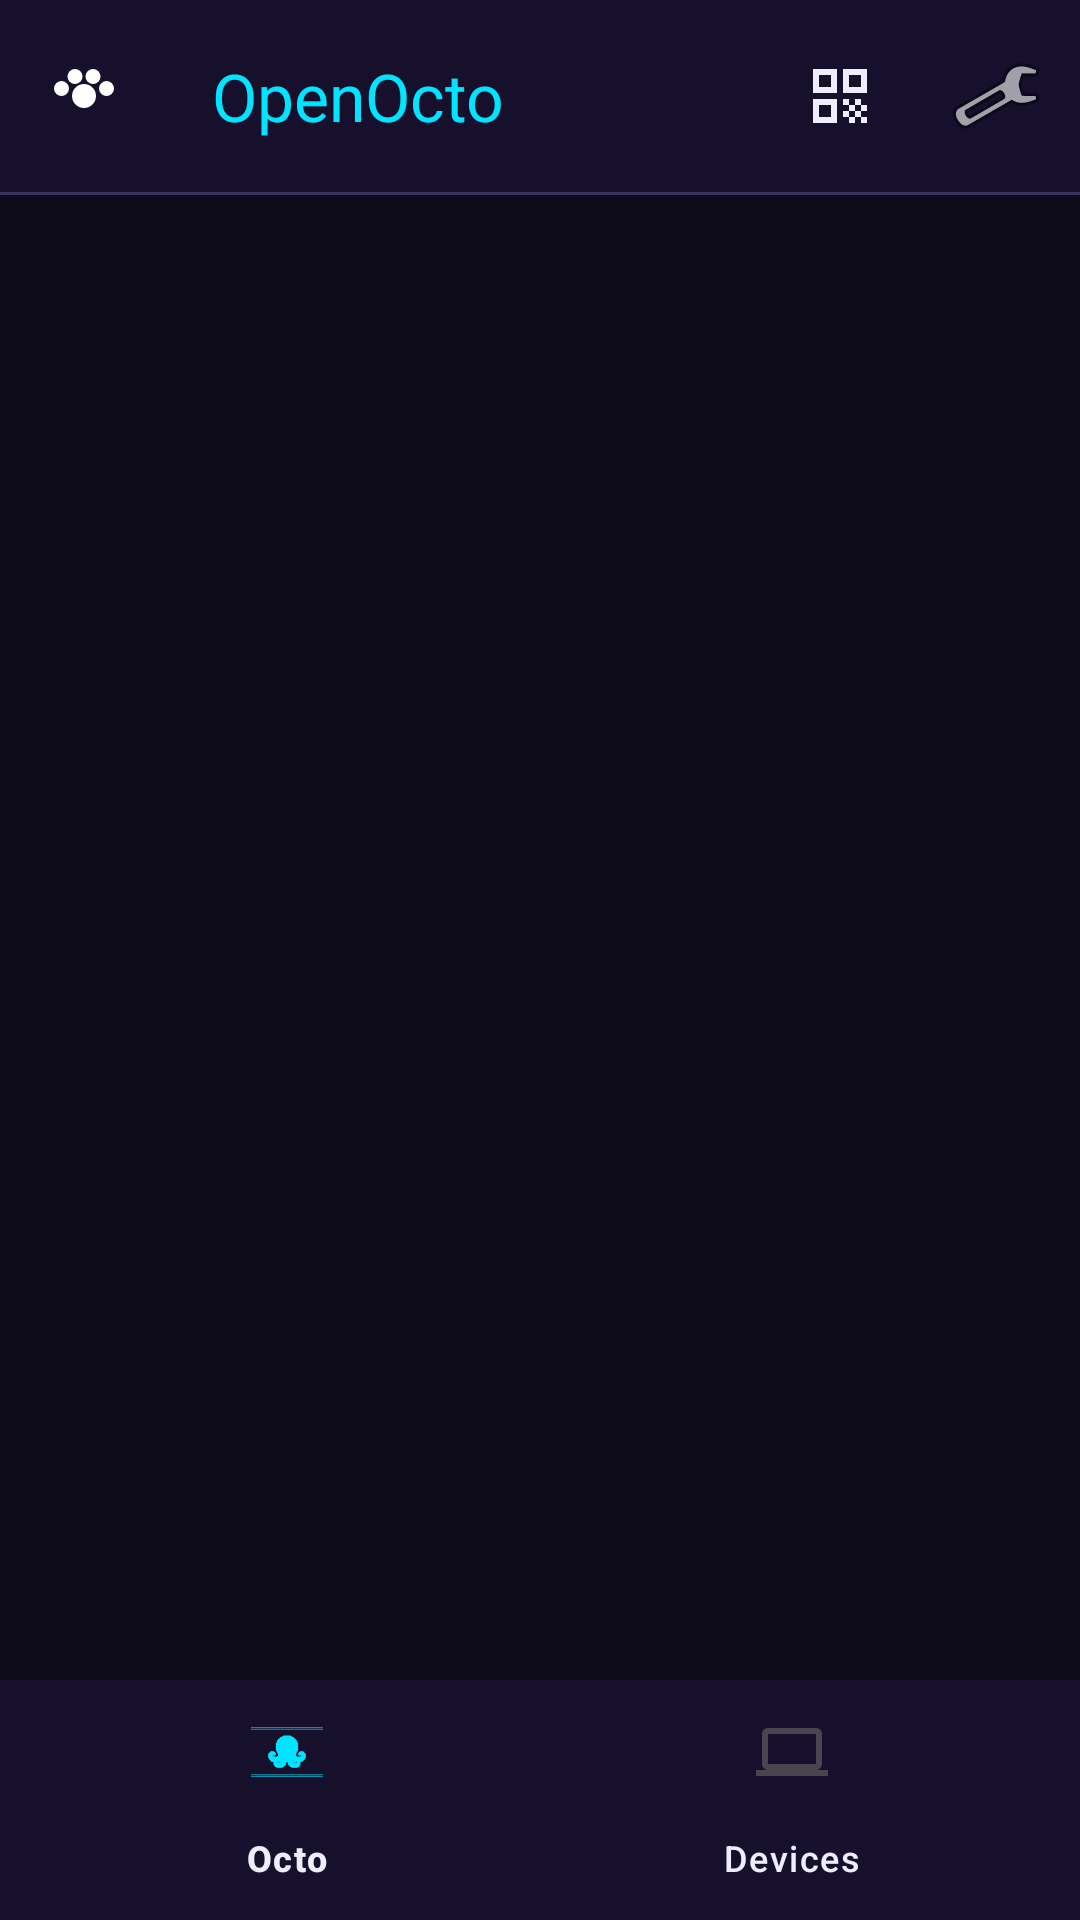

Android layout source for this screen:
<!-- AndroidManifest.xml: activity theme Theme.OpenOcto -->
<!-- res/layout/activity_main.xml -->
<?xml version="1.0" encoding="utf-8"?>
<LinearLayout xmlns:android="http://schemas.android.com/apk/res/android"
    xmlns:app="http://schemas.android.com/apk/res-auto"
    android:layout_width="match_parent"
    android:layout_height="match_parent"
    android:orientation="vertical"
    android:fitsSystemWindows="true"
    android:background="@color/surface">

    
    <com.google.android.material.appbar.MaterialToolbar
        android:id="@+id/toolbar"
        android:layout_width="match_parent"
        android:layout_height="?attr/actionBarSize"
        android:background="@color/card_background"
        android:elevation="0dp"
        app:title="  OpenOcto"
        app:titleTextColor="@color/primary"
        app:navigationIcon="@drawable/ic_pets"
        app:menu="@menu/main_menu" />

    <View
        android:layout_width="match_parent"
        android:layout_height="1dp"
        android:background="@color/outline" />

    
    <androidx.fragment.app.FragmentContainerView
        android:id="@+id/fragmentContainer"
        android:layout_width="match_parent"
        android:layout_height="0dp"
        android:layout_weight="1" />

    
    <com.google.android.material.bottomnavigation.BottomNavigationView
        android:id="@+id/bottomNav"
        android:layout_width="match_parent"
        android:layout_height="wrap_content"
        android:background="@color/card_background"
        app:menu="@menu/bottom_nav"
        app:labelVisibilityMode="labeled"
        app:itemIconTint="@null"
        app:itemTextColor="@color/on_surface"
        app:itemActiveIndicatorStyle="@null"
        app:itemRippleColor="@color/primary_container" />
</LinearLayout>
<!-- resources referenced by this layout -->
<resources>
  <color name="card_background">#FF16102C</color>
  <color name="on_surface">#FFEEEEFF</color>
  <color name="outline">#FF3A3460</color>
  <color name="primary">#FF00E5FF</color>
  <color name="primary_container">#FF1A2744</color>
  <color name="surface">#FF0E0B1A</color>
  <!-- drawable ic_pets (drawable) -->
  <?xml version="1.0" encoding="utf-8"?>
  <vector xmlns:android="http://schemas.android.com/apk/res/android"
      android:width="24dp"
      android:height="24dp"
      android:viewportWidth="24"
      android:viewportHeight="24">
      <path
          android:fillColor="#FFFFFF"
          android:pathData="M4.5,9.5m-2.5,0a2.5,2.5 0,1 1,5 0a2.5,2.5 0,1 1,-5 0"/>
      <path
          android:fillColor="#FFFFFF"
          android:pathData="M9,5.5m-2.5,0a2.5,2.5 0,1 1,5 0a2.5,2.5 0,1 1,-5 0"/>
      <path
          android:fillColor="#FFFFFF"
          android:pathData="M15,5.5m-2.5,0a2.5,2.5 0,1 1,5 0a2.5,2.5 0,1 1,-5 0"/>
      <path
          android:fillColor="#FFFFFF"
          android:pathData="M19.5,9.5m-2.5,0a2.5,2.5 0,1 1,5 0a2.5,2.5 0,1 1,-5 0"/>
      <path
          android:fillColor="#FFFFFF"
          android:pathData="M12,16c-2.21,0 -4,-1.79 -4,-4s1.79,-4 4,-4 4,1.79 4,4 -1.79,4 -4,4z"/>
  </vector>
  <style name="Theme.OpenOcto" parent="Theme.Material3.DayNight.NoActionBar">
          <item name="colorPrimary">@color/primary</item>
          <item name="colorPrimaryContainer">@color/primary_container</item>
          <item name="colorOnPrimary">@color/on_primary</item>
          <item name="colorOnPrimaryContainer">@color/on_primary_container</item>
          <item name="colorSecondary">@color/secondary</item>
          <item name="colorSecondaryContainer">@color/secondary_container</item>
          <item name="colorSurface">@color/surface</item>
          <item name="colorSurfaceVariant">@color/surface_variant</item>
          <item name="colorOnSurface">@color/on_surface</item>
          <item name="colorOnSurfaceVariant">@color/on_surface_variant</item>
          <item name="colorOutline">@color/outline</item>
          <item name="android:windowBackground">@color/surface</item>
          <item name="android:statusBarColor">@color/card_background</item>
          <item name="android:navigationBarColor">@color/card_background</item>
          <item name="android:windowLightStatusBar">false</item>
      </style>
  <color name="on_primary">#FF0A0A1A</color>
  <color name="on_primary_container">#FF80F0FF</color>
  <color name="secondary">#FFDA70D6</color>
  <color name="secondary_container">#FF2A1038</color>
  <color name="surface_variant">#FF1A1230</color>
  <color name="on_surface_variant">#FFCCCCDD</color>
</resources>
